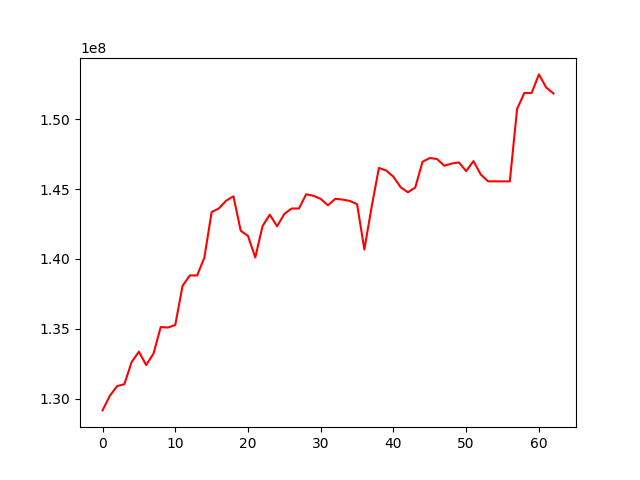

Data behind this chart, as committed beside it:
, 0
0, 129152535
1, 130195593
2, 130892923
3, 131028577
4, 132616875
5, 133355083
6, 132399515
7, 133216883
8, 135121153
9, 135088574
10, 135270673
11, 138073673
12, 138817523
13, 138815603
14, 140089693
15, 143360034
16, 143618823
17, 144176352
18, 144490268
19, 142019772
20, 141648743
21, 140107190
22, 142349480
23, 143172377
24, 142338571
25, 143229711
26, 143613333
27, 143611408
28, 144632017
29, 144527405
30, 144300170
31, 143842077
32, 144309346
33, 144252551
34, 144153196
35, 143926407
36, 140678715
37, 143727864
38, 146517563
39, 146334172
40, 145887725
41, 145129914
42, 144776526
43, 145119220
44, 146961118
45, 147230531
46, 147153885
47, 146675259
48, 146830902
49, 146915414
50, 146293049
51, 147009120
52, 146054785
53, 145559670
54, 145558100
55, 145556743
56, 145555208
57, 150746823
58, 151889002
59, 151887918
... 3 more rows
